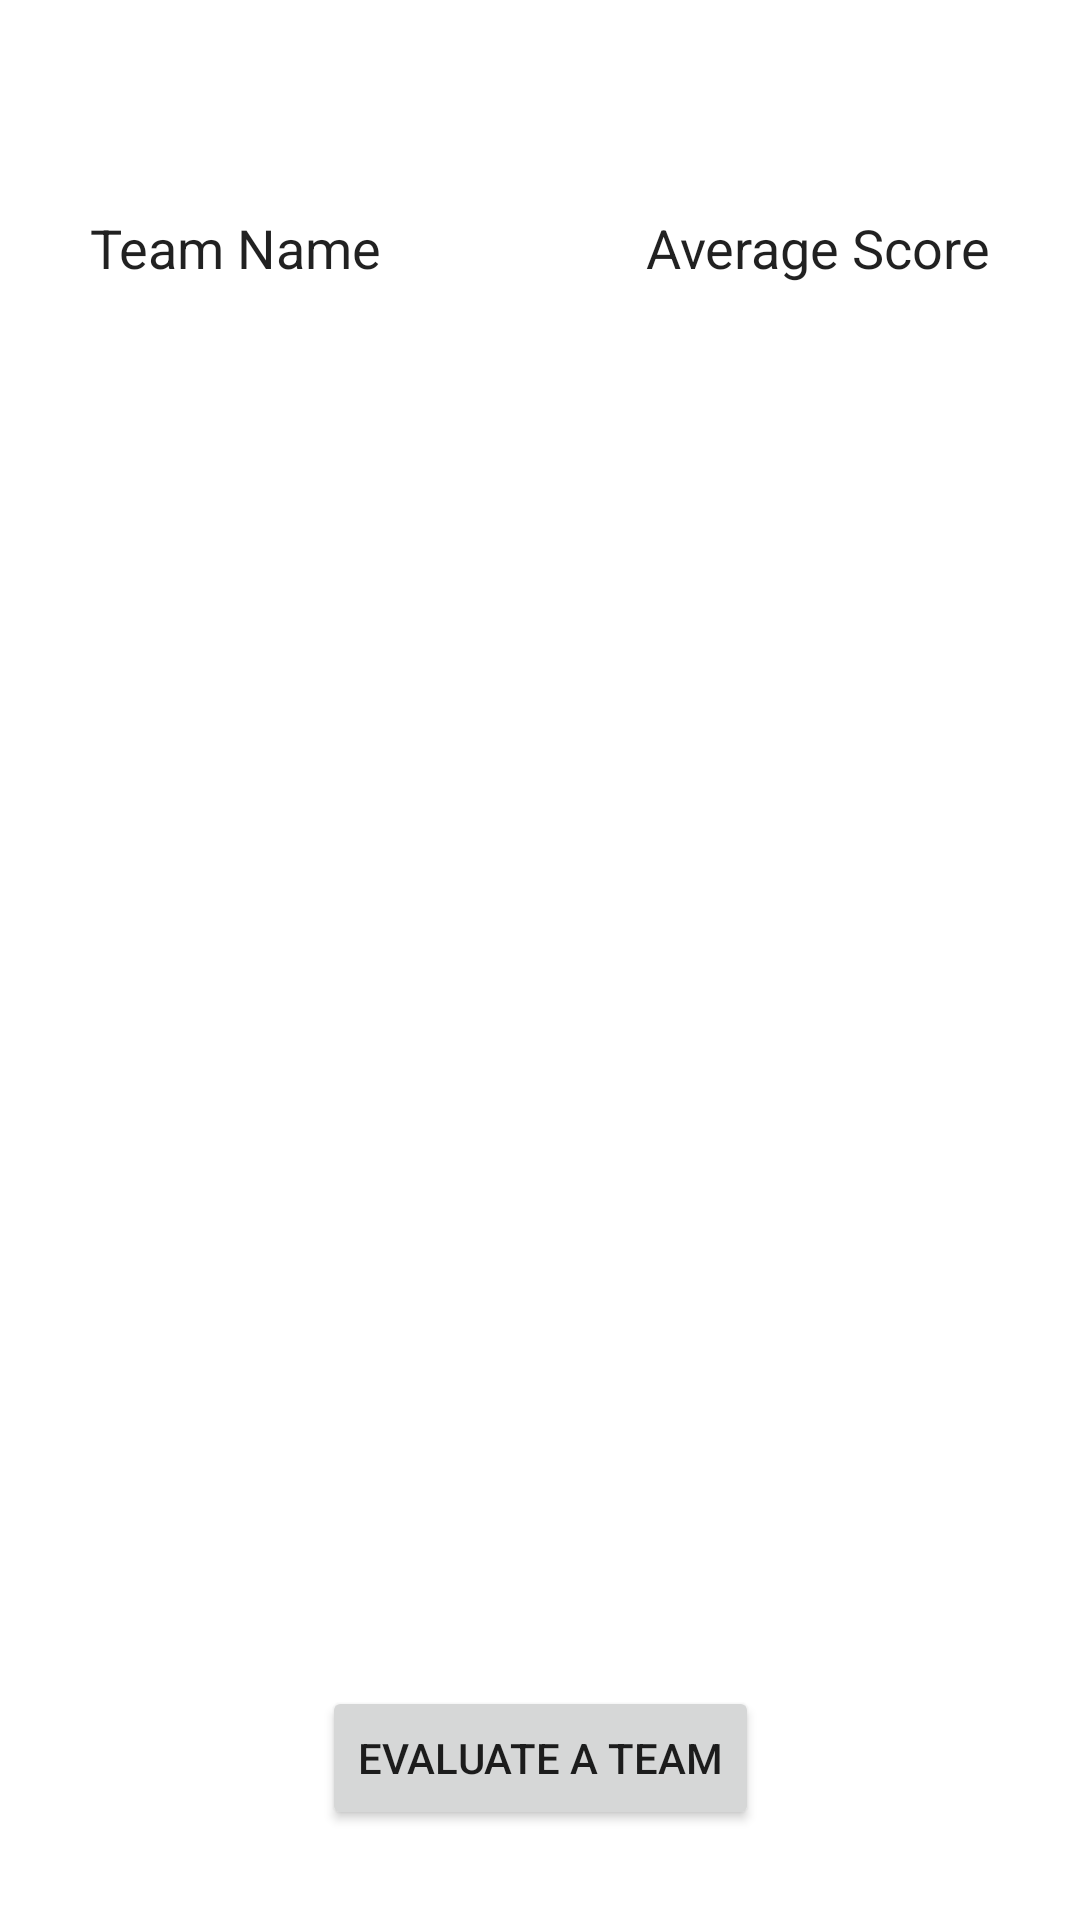

Write the Android layout XML for this screen, with the resource values it uses.
<!-- AndroidManifest.xml: application theme AppTheme -->
<!-- res/layout/activity_teams_evaluation.xml -->
<?xml version="1.0" encoding="utf-8"?>
<androidx.constraintlayout.widget.ConstraintLayout xmlns:android="http://schemas.android.com/apk/res/android"
    xmlns:app="http://schemas.android.com/apk/res-auto"
    xmlns:tools="http://schemas.android.com/tools"
    android:layout_width="match_parent"
    android:layout_height="match_parent"
    android:fadingEdge="horizontal"
    android:padding="30dp"
    tools:context=".TeamsEvaluationActivity">

    <TextView
        android:id="@+id/welcom_tv_in_TeamEvaluation"
        style="@style/txt_Size_in_camera_preview"
        android:layout_width="wrap_content"
        android:layout_height="wrap_content"

        android:textColor="@color/colorPrimaryDark"
        android:textStyle="bold"
        app:layout_constraintEnd_toEndOf="parent"
        app:layout_constraintStart_toStartOf="parent"
        app:layout_constraintTop_toTopOf="parent" />

    <androidx.recyclerview.widget.RecyclerView
        android:id="@+id/rv_in_teamEvaluation"
        android:layout_width="0dp"
        android:layout_height="0dp"
        android:layout_marginTop="8dp"
        android:layout_marginBottom="64dp"
        app:layout_constraintBottom_toBottomOf="parent"
        app:layout_constraintEnd_toEndOf="parent"
        app:layout_constraintStart_toStartOf="parent"
        app:layout_constraintTop_toBottomOf="@+id/team_names_tv_in_teamsEvaluation" />

    <Button
        android:id="@+id/evaluate_btn_in_teamEvaluation"
        android:layout_width="wrap_content"
        android:layout_height="wrap_content"
        android:text="@string/evaluate_team"
        app:layout_constraintBottom_toBottomOf="parent"
        app:layout_constraintEnd_toEndOf="parent"
        app:layout_constraintStart_toStartOf="parent" />

    <TextView
        android:id="@+id/team_names_tv_in_teamsEvaluation"
        style="@style/txt_Size_in_camera_preview"
        android:layout_width="wrap_content"
        android:layout_height="wrap_content"
        android:layout_marginTop="16dp"
        android:text="@string/Team_name_txt"
        app:layout_constraintStart_toStartOf="parent"
        app:layout_constraintTop_toBottomOf="@+id/welcom_tv_in_TeamEvaluation" />

    <TextView
        android:id="@+id/avg_score_tv_in_teamsEvaluation"
        style="@style/txt_Size_in_camera_preview"
        android:layout_width="wrap_content"
        android:layout_height="wrap_content"
        android:layout_marginTop="16dp"
        android:text="@string/avg_score_txt"
        app:layout_constraintEnd_toEndOf="parent"
        app:layout_constraintTop_toBottomOf="@+id/welcom_tv_in_TeamEvaluation" />

    <ProgressBar
        android:id="@+id/progressBar_inTeamEvaluation"
        style="?android:attr/progressBarStyleHorizontal"
        android:layout_width="300dp"
        android:layout_height="wrap_content"
        android:layout_marginBottom="16dp"
        android:indeterminate="true"
        android:indeterminateTint="@color/colorPrimaryDark"
        android:visibility="invisible"
        app:layout_constraintBottom_toBottomOf="parent"
        app:layout_constraintEnd_toEndOf="parent"
        app:layout_constraintStart_toStartOf="parent"
        app:layout_constraintTop_toTopOf="parent" />

    <TextView
        android:id="@+id/pb_txt_inTeamEvaluation"
        android:layout_width="wrap_content"
        android:layout_height="wrap_content"
        android:layout_marginBottom="16dp"
        android:text="@string/getting_teams_txt"
        android:visibility="invisible"
        app:layout_constraintBottom_toTopOf="@+id/progressBar_inTeamEvaluation"
        app:layout_constraintEnd_toEndOf="parent"
        app:layout_constraintStart_toStartOf="parent" />
</androidx.constraintlayout.widget.ConstraintLayout>
<!-- resources referenced by this layout -->
<resources>
  <string name="Team_name_txt">Team Name</string>
  <string name="avg_score_txt">Average Score</string>
  <string name="evaluate_team">Evaluate a Team</string>
  <string name="getting_teams_txt">Getting Teams Details....</string>
  <style name="txt_Size_in_camera_preview" parent="Theme.MaterialComponents.Light">
          <item name="android:textSize">18sp</item>
      </style>
  <style name="AppTheme" parent="Theme.MaterialComponents.Light">
          
          <item name="colorPrimary">@color/colorPrimary</item>
          <item name="colorPrimaryDark">@color/colorPrimaryDark</item>
          <item name="colorAccent">@color/colorAccent</item>
          <item name="toolbarStyle">@style/custom_toolbar_text_color</item>
      </style>
  <style name="custom_toolbar_text_color" parent="Widget.MaterialComponents.Toolbar.Primary">
          <item name="colorOnPrimary">@android:color/white</item>
      </style>
  <!-- not gathered from this repository: default colours our renderer supplied (Android Studio template values) -->
  <color name="colorPrimary">#FF6200EE</color>
  <color name="colorPrimaryDark">#FF3700B3</color>
  <color name="colorAccent">#FF03DAC5</color>
</resources>
